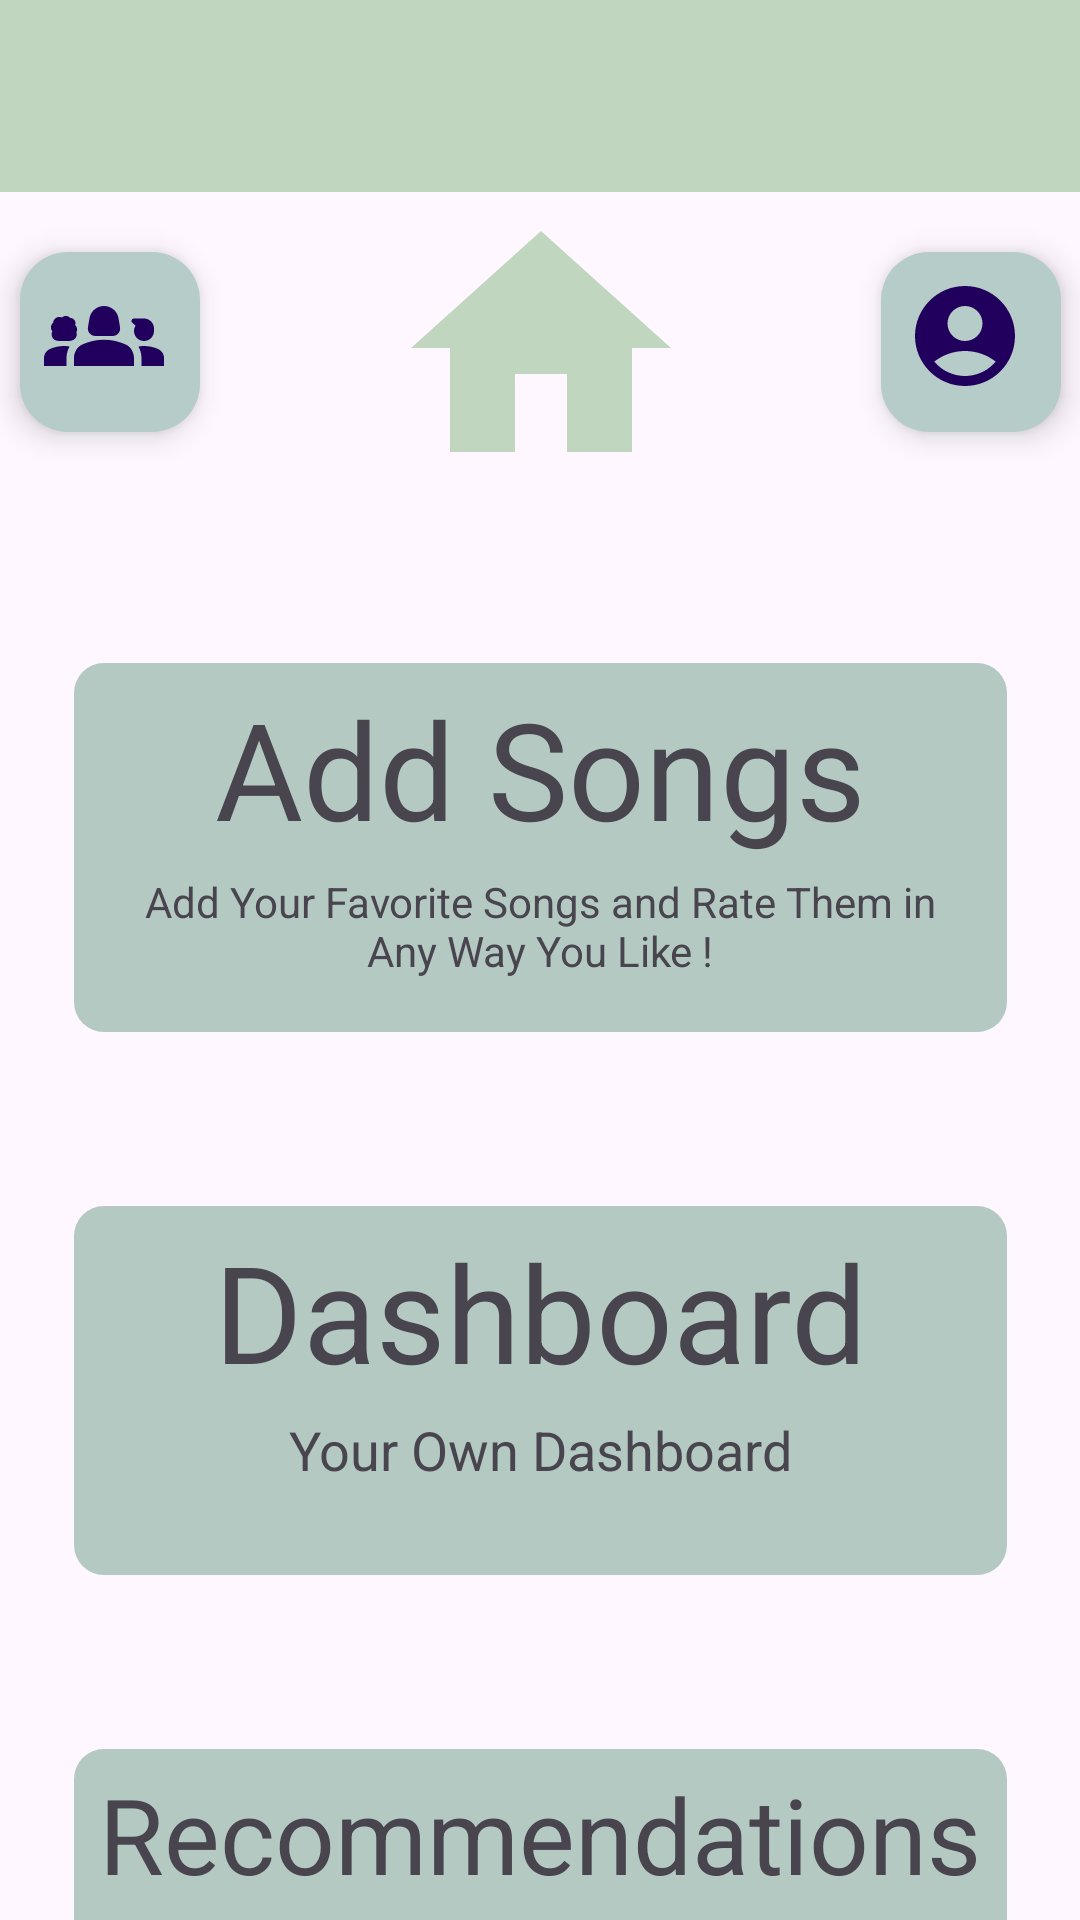

Reconstruct the res/layout file that produces this screen, plus the resources it refers to.
<!-- AndroidManifest.xml: application theme Theme.Testing123 -->
<!-- res/layout/activity_home.xml -->
<?xml version="1.0" encoding="utf-8"?>
<androidx.constraintlayout.widget.ConstraintLayout xmlns:android="http://schemas.android.com/apk/res/android"
    xmlns:app="http://schemas.android.com/apk/res-auto"
    xmlns:tools="http://schemas.android.com/tools"
    android:layout_width="match_parent"
    android:background="@drawable/rm222_mind_14"
    android:layout_height="match_parent"
    tools:context=".HomeActivity">

    <TextView
        android:id="@+id/Recommendation_Text"
        android:layout_width="311dp"
        android:layout_height="123dp"
        android:layout_marginTop="58dp"
        android:background="@drawable/home_text_outline"
        android:clickable="true"
        android:onClick="recommendationsClicked"
        android:text="Recommendations"
        android:textAlignment="center"
        android:textSize="35sp"
        app:layout_constraintEnd_toEndOf="parent"
        app:layout_constraintStart_toStartOf="parent"
        app:layout_constraintTop_toBottomOf="@+id/dashboardText" />

    <TextView
        android:id="@+id/desc3"
        android:layout_width="253dp"
        android:layout_height="36dp"
        android:layout_marginBottom="23dp"
        android:text="Our Picks For You"
        android:textAlignment="center"
        android:textSize="18sp"
        app:layout_constraintBottom_toBottomOf="@+id/Recommendation_Text"
        app:layout_constraintEnd_toEndOf="parent"
        app:layout_constraintStart_toStartOf="parent" />

    <TextView
        android:id="@+id/dashboardText"
        android:layout_width="311dp"
        android:layout_height="123dp"
        android:layout_marginTop="58dp"
        android:background="@drawable/home_text_outline"
        android:clickable="true"
        android:onClick="dashboardClicked"
        android:text="Dashboard"
        android:textAlignment="center"
        android:textSize="45sp"
        app:layout_constraintEnd_toEndOf="parent"
        app:layout_constraintStart_toStartOf="parent"
        app:layout_constraintTop_toBottomOf="@+id/Add_Songs" />

    <TextView
        android:id="@+id/desc2"
        android:layout_width="253dp"
        android:layout_height="36dp"
        android:layout_marginBottom="76dp"
        android:text="Your Own Dashboard"
        android:textAlignment="center"
        android:textSize="18sp"
        app:layout_constraintBottom_toTopOf="@+id/Recommendation_Text"
        app:layout_constraintEnd_toEndOf="parent"
        app:layout_constraintStart_toStartOf="parent" />

    <androidx.appcompat.widget.Toolbar
        android:id="@+id/toolbar"
        android:layout_width="match_parent"
        android:layout_height="?attr/actionBarSize"
        android:background="#C0D6BF"
        app:layout_constraintEnd_toEndOf="parent"
        app:layout_constraintTop_toTopOf="parent" />

    <TextView
        android:id="@+id/Add_Songs"
        android:layout_width="311dp"
        android:layout_height="123dp"
        android:layout_marginTop="53dp"
        android:background="@drawable/home_text_outline"
        android:clickable="true"
        android:lineSpacingExtra="60sp"
        android:onClick="addSongsClicked"
        android:text="Add Songs"
        android:textAlignment="center"
        android:textSize="45sp"
        app:layout_constraintEnd_toEndOf="parent"
        app:layout_constraintStart_toStartOf="parent"
        app:layout_constraintTop_toBottomOf="@+id/imageView" />

    <TextView
        android:id="@+id/desc1"
        android:layout_width="279dp"
        android:layout_height="39dp"
        android:text="Add Your Favorite Songs and Rate Them in Any Way You Like !"
        android:textAlignment="center"
        android:textSize="14sp"
        app:layout_constraintBottom_toBottomOf="@+id/Add_Songs"
        app:layout_constraintEnd_toEndOf="parent"
        app:layout_constraintStart_toStartOf="parent"
        app:layout_constraintTop_toBottomOf="@+id/imageView"
        app:layout_constraintVertical_bias="0.897" />

    <ImageView
        android:id="@+id/imageView"
        android:layout_width="123dp"
        android:layout_height="104dp"
        app:layout_constraintEnd_toEndOf="parent"
        app:layout_constraintStart_toStartOf="parent"
        app:layout_constraintTop_toBottomOf="@+id/toolbar"
        app:srcCompat="@drawable/baseline_home_24" />

    <com.google.android.material.floatingactionbutton.FloatingActionButton
        android:id="@+id/friendsButton"
        android:layout_width="65dp"
        android:layout_height="60dp"
        android:layout_marginTop="20dp"
        android:layout_marginEnd="52dp"
        android:clickable="true"
        android:onClick="friendsClicked"
        android:contentDescription="Friends Button"
        app:maxImageSize="40dp"
        app:backgroundTint="#B6CCC8"
        app:layout_constraintEnd_toStartOf="@+id/imageView"
        app:layout_constraintTop_toBottomOf="@+id/toolbar"
        app:srcCompat="@drawable/baseline_friends" />

    <com.google.android.material.floatingactionbutton.FloatingActionButton
        android:id="@+id/floatingActionButton3"
        android:layout_width="65dp"
        android:layout_height="60dp"
        android:layout_marginStart="52dp"
        android:layout_marginTop="20dp"
        android:clickable="true"
        app:backgroundTint="#B6CCC8"
        android:onClick="profileClicked"
        android:contentDescription="Profile Button"
        app:layout_constraintStart_toEndOf="@+id/imageView"
        app:layout_constraintTop_toBottomOf="@+id/toolbar"
        app:maxImageSize="40dp"
        app:srcCompat="@drawable/baseline_account_circle_24"
        android:scaleType="centerInside"/>


</androidx.constraintlayout.widget.ConstraintLayout>
<!-- resources referenced by this layout -->
<resources>
  <!-- drawable baseline_account_circle_24 (drawable) -->
  <vector android:height="36dp" android:tint="#B6CCC8"
      android:viewportHeight="24" android:viewportWidth="24"
      android:width="36dp" xmlns:android="http://schemas.android.com/apk/res/android">
      <path android:fillColor="@android:color/white" android:pathData="M12,2C6.48,2 2,6.48 2,12s4.48,10 10,10s10,-4.48 10,-10S17.52,2 12,2zM12,6c1.93,0 3.5,1.57 3.5,3.5S13.93,13 12,13s-3.5,-1.57 -3.5,-3.5S10.07,6 12,6zM12,20c-2.03,0 -4.43,-0.82 -6.14,-2.88C7.55,15.8 9.68,15 12,15s4.45,0.8 6.14,2.12C16.43,19.18 14.03,20 12,20z"/>
  </vector>
  <!-- drawable baseline_friends (drawable) -->
  <vector android:height="24dp" android:tint="#8BB4C1"
      android:viewportHeight="24" android:viewportWidth="24"
      android:width="24dp" xmlns:android="http://schemas.android.com/apk/res/android">
      <path android:fillColor="@android:color/white" android:pathData="M10.27,12h3.46c0.93,0 1.63,-0.83 1.48,-1.75l-0.3,-1.79C14.67,7.04 13.44,6 12,6S9.33,7.04 9.09,8.47l-0.3,1.79C8.64,11.17 9.34,12 10.27,12z"/>
      <path android:fillColor="@android:color/white" android:pathData="M1.66,11.11c-0.13,0.26 -0.18,0.57 -0.1,0.88c0.16,0.69 0.76,1.03 1.53,1c0,0 1.49,0 1.95,0c0.83,0 1.51,-0.58 1.51,-1.29c0,-0.14 -0.03,-0.27 -0.07,-0.4c-0.01,-0.03 -0.01,-0.05 0.01,-0.08c0.09,-0.16 0.14,-0.34 0.14,-0.53c0,-0.31 -0.14,-0.6 -0.36,-0.82c-0.03,-0.03 -0.03,-0.06 -0.02,-0.1c0.07,-0.2 0.07,-0.43 0.01,-0.65C6.1,8.69 5.71,8.4 5.27,8.38c-0.03,0 -0.05,-0.01 -0.07,-0.03C5.03,8.14 4.72,8 4.37,8C4.07,8 3.8,8.1 3.62,8.26C3.59,8.29 3.56,8.29 3.53,8.28c-0.14,-0.06 -0.3,-0.09 -0.46,-0.09c-0.65,0 -1.18,0.49 -1.24,1.12c0,0.02 -0.01,0.04 -0.03,0.06c-0.29,0.26 -0.46,0.65 -0.41,1.05c0.03,0.22 0.12,0.43 0.25,0.6C1.67,11.04 1.67,11.08 1.66,11.11z"/>
      <path android:fillColor="@android:color/white" android:pathData="M16.24,13.65c-1.17,-0.52 -2.61,-0.9 -4.24,-0.9c-1.63,0 -3.07,0.39 -4.24,0.9C6.68,14.13 6,15.21 6,16.39V18h12v-1.61C18,15.21 17.32,14.13 16.24,13.65z"/>
      <path android:fillColor="@android:color/white" android:pathData="M1.22,14.58C0.48,14.9 0,15.62 0,16.43V18l4.5,0v-1.61c0,-0.83 0.23,-1.61 0.63,-2.29C4.76,14.04 4.39,14 4,14C3.01,14 2.07,14.21 1.22,14.58z"/>
      <path android:fillColor="@android:color/white" android:pathData="M22.78,14.58C21.93,14.21 20.99,14 20,14c-0.39,0 -0.76,0.04 -1.13,0.1c0.4,0.68 0.63,1.46 0.63,2.29V18l4.5,0v-1.57C24,15.62 23.52,14.9 22.78,14.58z"/>
      <path android:fillColor="@android:color/white" android:pathData="M22,11v-0.5c0,-1.1 -0.9,-2 -2,-2h-2c-0.42,0 -0.65,0.48 -0.39,0.81l0.7,0.63C18.12,10.25 18,10.61 18,11c0,1.1 0.9,2 2,2S22,12.1 22,11z"/>
  </vector>
  <!-- drawable baseline_home_24 (drawable) -->
  <vector android:height="24dp" android:tint="#C0D6BF"
      android:viewportHeight="24" android:viewportWidth="24"
      android:width="24dp" xmlns:android="http://schemas.android.com/apk/res/android">
      <path android:fillColor="@android:color/white" android:pathData="M10,20v-6h4v6h5v-8h3L12,3 2,12h3v8z"/>
  </vector>
  <!-- drawable home_text_outline (drawable) -->
  <?xml version="1.0" encoding="utf-8"?>
  <selector xmlns:android="http://schemas.android.com/apk/res/android">
      <item>
          <shape android:shape="rectangle">
              <solid android:color="#b5c9c3" />
              <corners android:radius="10dp" />
              <padding
                  android:left="5dp"
                  android:top="5dp"
                  android:right="5dp"
                  android:bottom="5dp" />
          </shape>
      </item>
  </selector>
  <style name="Theme.Testing123" parent="Base.Theme.Testing123" />
  <style name="Base.Theme.Testing123" parent="Theme.Material3.DayNight.NoActionBar">
          
          
      </style>
</resources>
